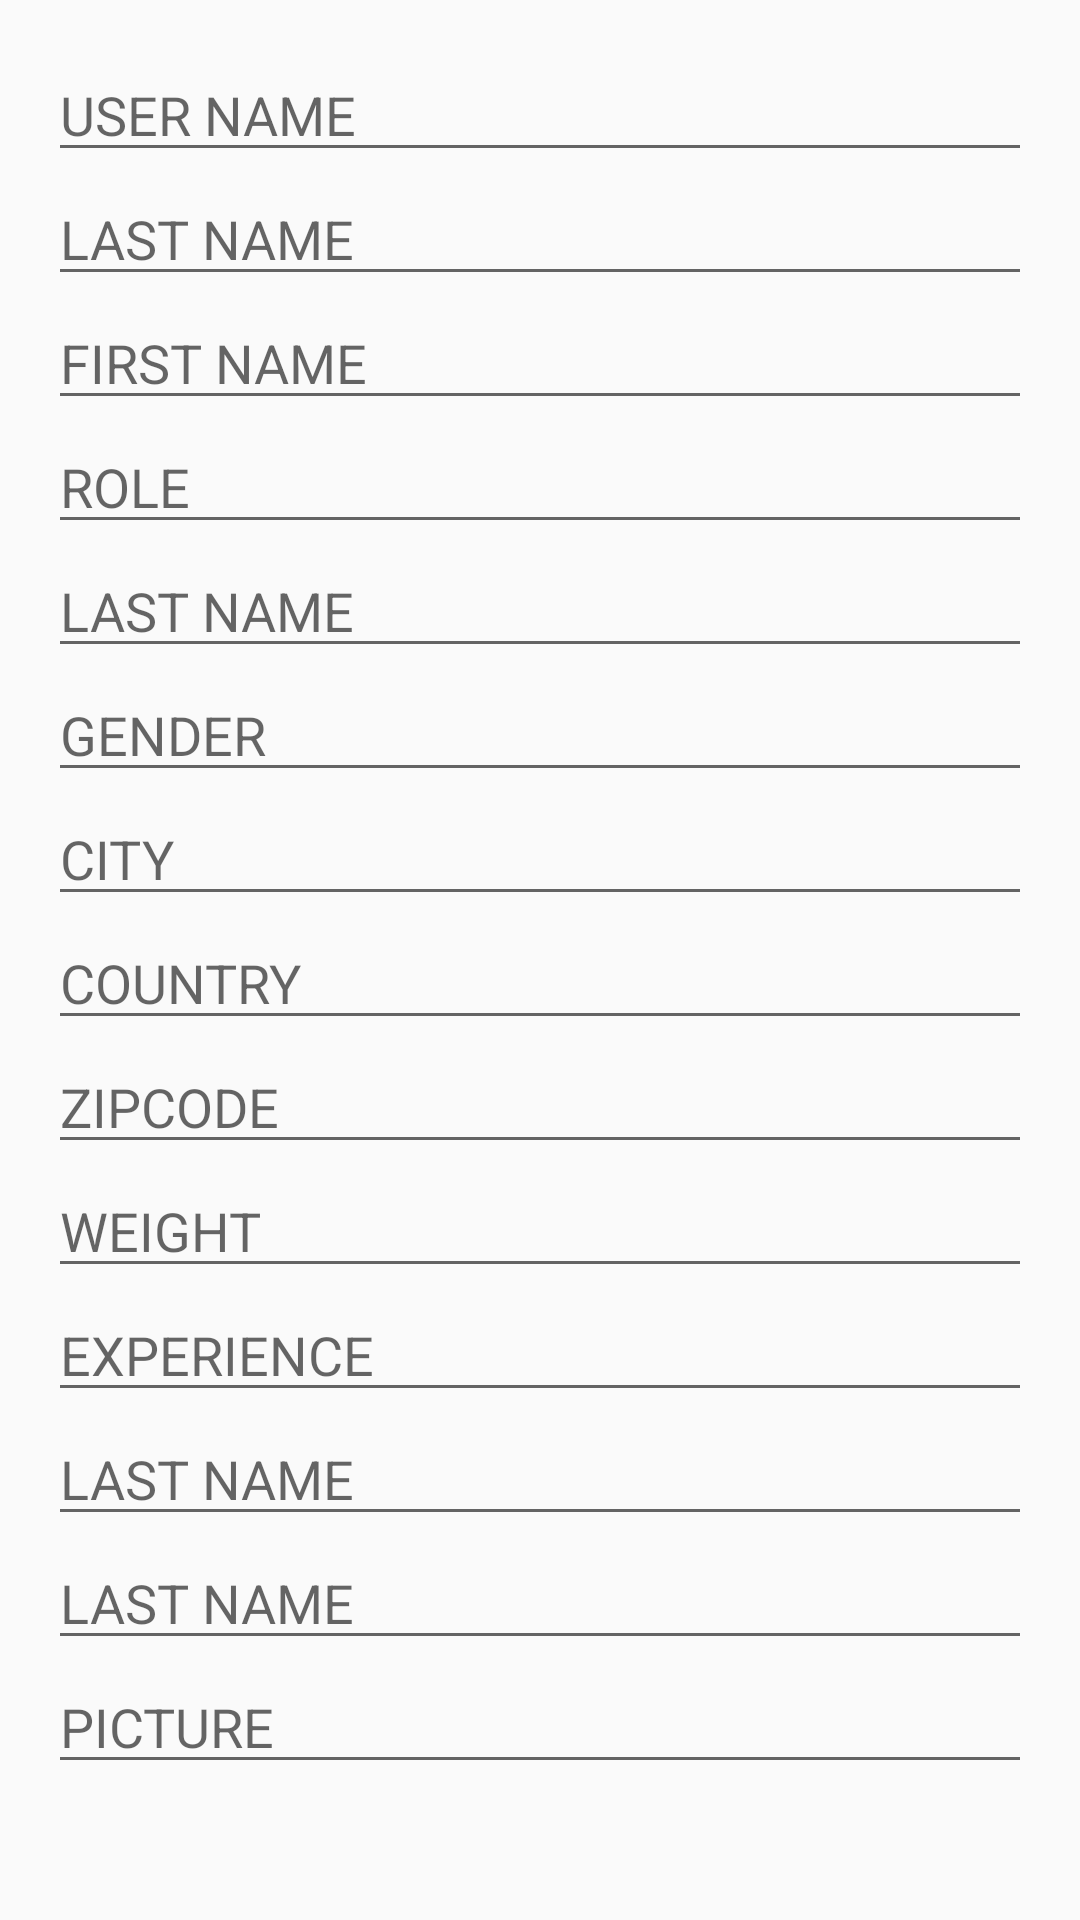

Here is an Android app screen rendered from its layout file. Give the layout XML and the strings, colors and styles it references.
<!-- AndroidManifest.xml: application theme AppTheme -->
<!-- res/layout/activity_add_register.xml -->
<?xml version="1.0" encoding="utf-8"?>
<LinearLayout xmlns:android="http://schemas.android.com/apk/res/android"
    xmlns:app="http://schemas.android.com/apk/res-auto"
    xmlns:tools="http://schemas.android.com/tools"
    android:layout_width="match_parent"
    android:layout_height="match_parent"
    android:orientation="vertical"
    android:padding="16dp"
    tools:context="activity.AddEditEventActivity">


    <EditText
        android:id="@+id/et_userName"
        android:layout_width="match_parent"
        android:layout_height="wrap_content"
        android:hint="USER NAME"
        android:inputType="text" />

    <EditText
        android:id="@+id/et_lastName"
        android:layout_width="match_parent"
        android:layout_height="wrap_content"
        android:hint="LAST NAME"
        android:inputType="text" />
    <EditText
        android:id="@+id/et_firstName"
        android:layout_width="match_parent"
        android:layout_height="wrap_content"
        android:hint="FIRST NAME"
        android:inputType="text" />
    <EditText
        android:id="@+id/et_delegRole"
        android:layout_width="match_parent"
        android:layout_height="wrap_content"
        android:hint="ROLE"
        android:inputType="text" />
    <EditText
        android:id="@+id/et_age"
        android:layout_width="match_parent"
        android:layout_height="wrap_content"
        android:hint="LAST NAME"
        android:inputType="text" />
    <EditText
        android:id="@+id/et_gender"
        android:layout_width="match_parent"
        android:layout_height="wrap_content"
        android:hint="GENDER"
        android:inputType="text" />
    <EditText
        android:id="@+id/et_city"
        android:layout_width="match_parent"
        android:layout_height="wrap_content"
        android:hint="CITY"
        android:inputType="text" />
    <EditText
        android:id="@+id/et_country"
        android:layout_width="match_parent"
        android:layout_height="wrap_content"
        android:hint="COUNTRY"
        android:inputType="text" />
    <EditText
        android:id="@+id/et_zipCode"
        android:layout_width="match_parent"
        android:layout_height="wrap_content"
        android:hint="ZIPCODE"
        android:inputType="text" />
    <EditText
        android:id="@+id/et_weight"
        android:layout_width="match_parent"
        android:layout_height="wrap_content"
        android:hint="WEIGHT"
        android:inputType="text" />
    <EditText
        android:id="@+id/et_experience"
        android:layout_width="match_parent"
        android:layout_height="wrap_content"
        android:hint="EXPERIENCE"
        android:inputType="text" />
    <EditText
        android:id="@+id/et_clubID"
        android:layout_width="match_parent"
        android:layout_height="wrap_content"
        android:hint="LAST NAME"
        android:inputType="text" />
    <EditText
        android:id="@+id/et_instructorName"
        android:layout_width="match_parent"
        android:layout_height="wrap_content"
        android:hint="LAST NAME"
        android:inputType="text" />
    <EditText
        android:id="@+id/et_registerPic"
        android:layout_width="match_parent"
        android:layout_height="wrap_content"
        android:hint="PICTURE"
        android:inputType="text" />

</LinearLayout>
<!-- resources referenced by this layout -->
<resources>
  <style name="AppTheme" parent="Theme.AppCompat.Light.DarkActionBar">
          
          <item name="colorPrimary">@color/colorPrimary</item>
          <item name="colorPrimaryDark">@color/colorPrimaryDark</item>
          <item name="colorAccent">@color/colorAccent</item>
      </style>
  <color name="colorPrimary">#FFFFFF</color>
  <color name="colorPrimaryDark">#000000</color>
  <color name="colorAccent">#8B0000</color>
</resources>
